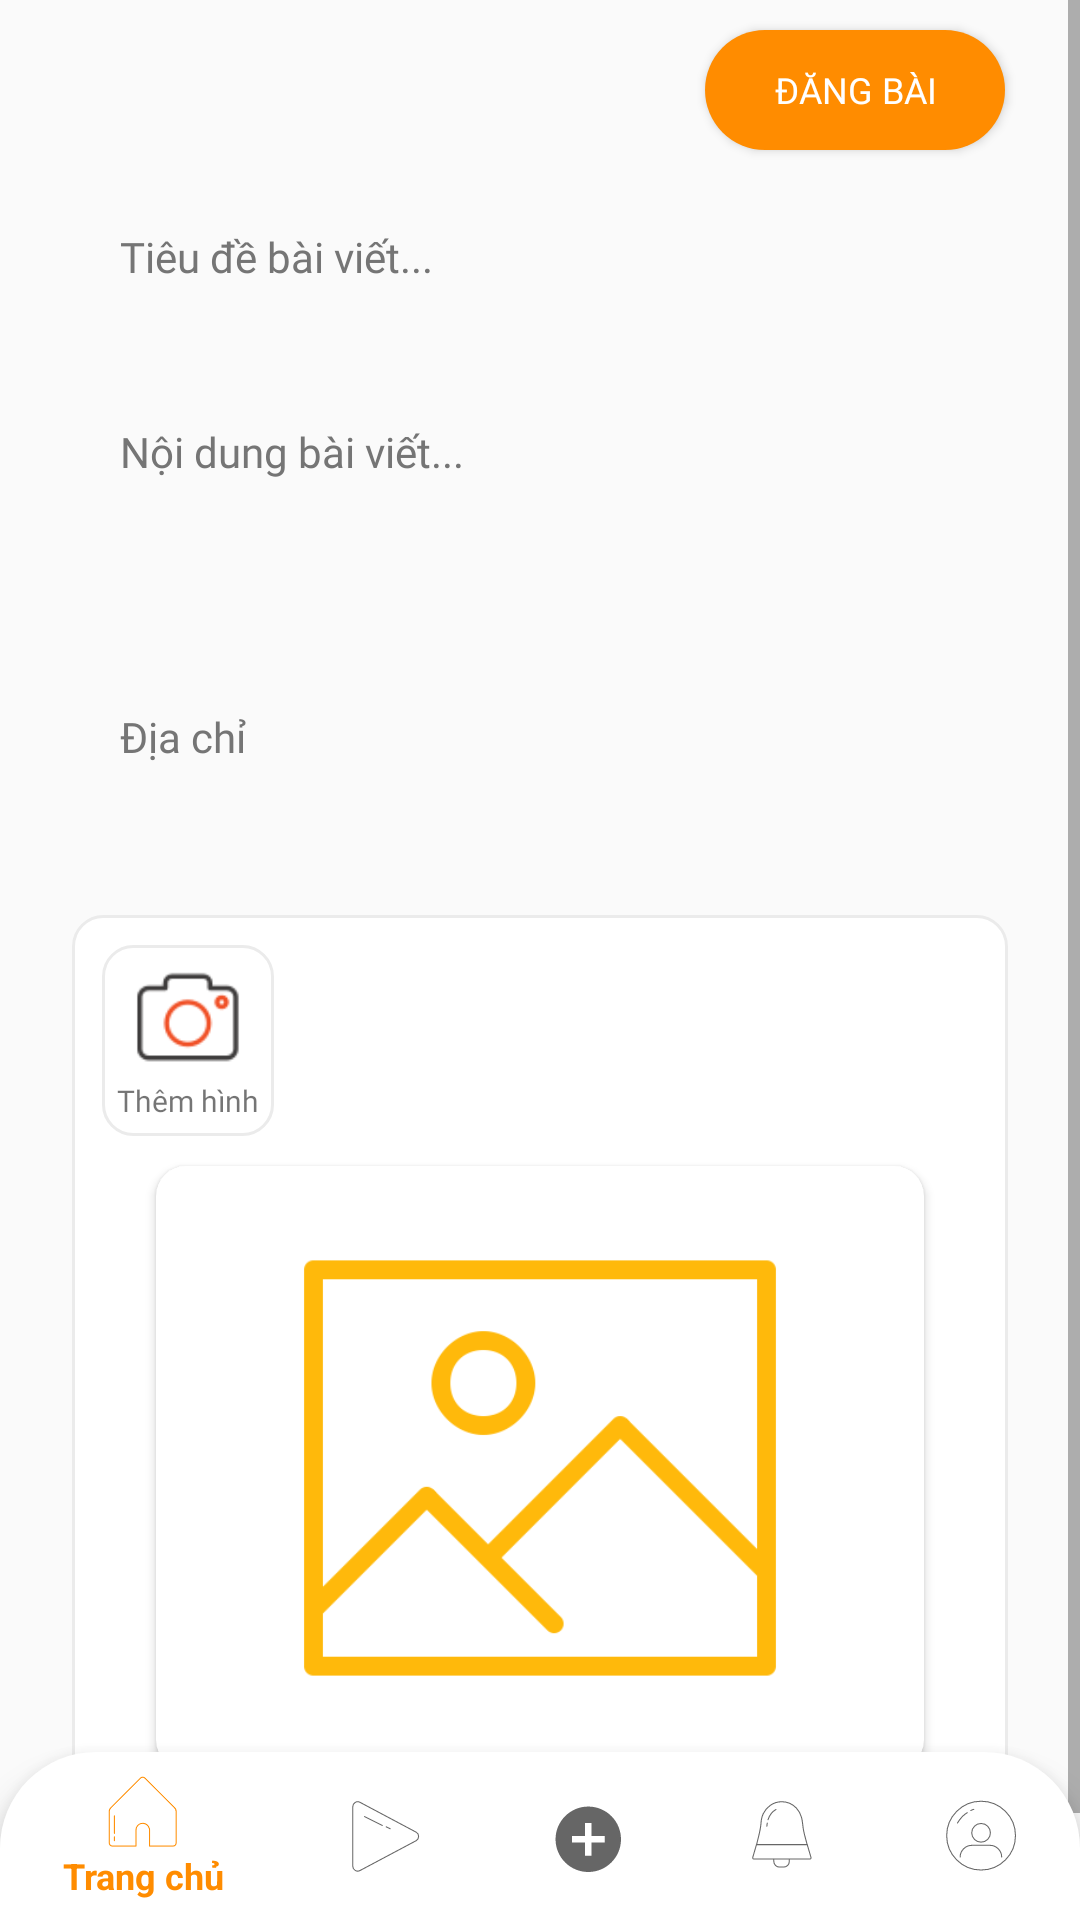

This screen was rendered from an Android layout file. Write that file and the resources it references.
<!-- AndroidManifest.xml: application theme AppTheme -->
<!-- res/layout/activity_post.xml -->
<?xml version="1.0" encoding="utf-8"?>
<androidx.constraintlayout.widget.ConstraintLayout
    xmlns:android="http://schemas.android.com/apk/res/android"
    xmlns:app="http://schemas.android.com/apk/res-auto"
    xmlns:tools="http://schemas.android.com/tools"
    android:layout_width="match_parent"
    android:layout_height="match_parent">

    <ScrollView
        android:id="@+id/scrollpost"
        android:layout_width="match_parent"
        android:layout_height="wrap_content"
        app:layout_constraintBottom_toTopOf="@+id/nav_view"
        app:layout_constraintHorizontal_bias="0.50"
        app:layout_constraintStart_toStartOf="parent"
        app:layout_constraintTop_toTopOf="parent"
        app:layout_constraintVertical_weight="2">

        <LinearLayout
            android:layout_width="match_parent"
            android:layout_height="match_parent"
            android:orientation="vertical">

            <Button
                android:id="@+id/btnPost"
                android:layout_width="100dp"
                android:layout_height="40dp"
                android:layout_gravity="right"
                android:layout_marginTop="30dp"
                android:layout_marginRight="25dp"
                android:background="@drawable/bg_auth_btn"
                android:fontFamily="@font/nunito_sans_bold"
                android:text="@string/text_addstatus"
                android:textColor="@color/colorTextORIcon"
                android:textSize="12dp" />

            <EditText
                android:id="@+id/edtPostName"
                android:layout_width="match_parent"
                android:layout_height="60dp"
                android:layout_marginStart="@dimen/margin_auth"
                android:layout_marginTop="10dp"
                android:layout_marginEnd="@dimen/margin_auth"
                android:background="@drawable/bg_auth_field"
                android:drawablePadding="@dimen/padding_field"
                android:fontFamily="@font/nunito_sans_reguler"
                android:gravity="top"
                android:hint="@string/text_titlestatus"
                android:imeOptions="actionNext"
                android:inputType="text"
                android:padding="@dimen/padding_field"
                android:textColor="@color/colorPrimaryText"
                android:textColorHint="@color/colorSecondaryText"
                android:textSize="@dimen/text_body_size"
                tools:ignore="Autofill"
                tools:targetApi="jelly_bean" />

            <EditText
                android:id="@+id/edtContent"
                android:layout_width="match_parent"
                android:layout_height="90dp"
                android:layout_marginStart="@dimen/margin_auth"
                android:layout_marginTop="5dp"
                android:layout_marginEnd="@dimen/margin_auth"
                android:background="@drawable/bg_auth_field"
                android:drawablePadding="@dimen/padding_field"
                android:fontFamily="@font/nunito_sans_reguler"
                android:gravity="top"
                android:hint="@string/text_contentstatus"
                android:imeOptions="actionNext"
                android:inputType="textMultiLine|text"
                android:padding="@dimen/padding_field"
                android:textColor="@color/colorPrimaryText"
                android:textColorHint="@color/colorSecondaryText"
                android:textSize="@dimen/text_body_size"
                tools:ignore="Autofill"
                tools:targetApi="jelly_bean" />

            <EditText
                android:id="@+id/edtAddress"
                android:layout_width="match_parent"
                android:layout_height="80dp"
                android:layout_marginStart="@dimen/margin_auth"
                android:layout_marginTop="5dp"
                android:layout_marginEnd="@dimen/margin_auth"
                android:background="@drawable/bg_auth_field"
                android:drawablePadding="@dimen/padding_field"
                android:fontFamily="@font/nunito_sans_reguler"
                android:gravity="top"
                android:hint="@string/text_address"
                android:imeOptions="actionNext"
                android:inputType="text"
                android:padding="@dimen/padding_field"
                android:textColor="@color/colorPrimaryText"
                android:textColorHint="@color/colorSecondaryText"
                android:textSize="@dimen/text_body_size"
                tools:ignore="Autofill"
                tools:targetApi="jelly_bean" />

            <LinearLayout
                android:layout_width="match_parent"
                android:layout_height="300dp"
                android:layout_marginStart="@dimen/margin_auth"
                android:layout_marginTop="5dp"
                android:layout_marginEnd="@dimen/margin_auth"
                android:background="@drawable/bg_image_post"
                android:orientation="vertical"
                android:padding="10dp">

                <LinearLayout
                    android:layout_width="wrap_content"
                    android:layout_height="wrap_content"
                    android:background="@drawable/bg_image_post"
                    android:orientation="vertical"
                    android:padding="5dp">

                    <ImageView
                        android:id="@+id/imgPicture"
                        android:layout_width="40dp"
                        android:layout_height="40dp"
                        android:layout_gravity="center_horizontal"
                        android:scaleType="centerCrop"
                        android:src="@drawable/post_image"
                        tools:ignore="ContentDescription" />

                    <TextView
                        android:layout_width="wrap_content"
                        android:layout_height="wrap_content"
                        android:layout_gravity="center_horizontal"
                        android:fontFamily="@font/nunito_sans_reguler"
                        android:text="@string/text_addimg"
                        android:textSize="10dp" />
                </LinearLayout>

                <androidx.cardview.widget.CardView
                    android:layout_width="wrap_content"
                    android:layout_height="wrap_content"
                    android:layout_gravity="center_horizontal"
                    android:layout_marginTop="10dp"
                    android:layout_marginBottom="5dp"
                    app:cardCornerRadius="10dp">

                    <ImageView
                        android:id="@+id/imgNewPost"
                        android:layout_width="wrap_content"
                        android:layout_height="wrap_content"
                        android:layout_gravity="center"
                        android:src="@drawable/upload" />
                </androidx.cardview.widget.CardView>

            </LinearLayout>

        </LinearLayout>
    </ScrollView>

    <com.google.android.material.bottomnavigation.BottomNavigationView
        android:id="@+id/nav_view"
        android:layout_width="match_parent"
        android:layout_height="wrap_content"
        android:background="@drawable/rounded"
        app:layout_constraintBottom_toBottomOf="parent"
        app:layout_constraintEnd_toEndOf="parent"
        app:layout_constraintHorizontal_bias="0.0"
        app:layout_constraintLeft_toLeftOf="parent"
        app:layout_constraintRight_toRightOf="parent"
        app:layout_constraintVertical_weight="1"
        app:menu="@menu/bottom_nav_menu" />

</androidx.constraintlayout.widget.ConstraintLayout>
<!-- resources referenced by this layout -->
<resources>
  <color name="colorPrimaryText">#212121</color>
  <color name="colorSecondaryText">#757575</color>
  <color name="colorTextORIcon">#FFFFFF</color>
  <dimen name="margin_auth">24dp</dimen>
  <dimen name="padding_field">16dp</dimen>
  <dimen name="text_body_size">14sp</dimen>
  <!-- drawable bg_auth_btn (drawable) -->
  <?xml version="1.0" encoding="utf-8"?>
  <shape xmlns:android="http://schemas.android.com/apk/res/android">
  
      <corners
          android:radius="@dimen/corner_btn" />
      <solid
          android:color="@color/colorOrange" />
  
  
  </shape>
  <!-- drawable bg_image_post (drawable) -->
  <?xml version="1.0" encoding="utf-8"?>
  <shape xmlns:android="http://schemas.android.com/apk/res/android">
  
      <corners
          android:radius="10dp" />
      <stroke
          android:width="@dimen/stroke_width_default"
          android:color="@color/colorDivider" />
      <solid
          android:color="@color/colorTextORIcon" />
  
  </shape>
  <!-- drawable post_image: png bitmap (drawable-xxxhdpi, 2099 bytes) -->
  <!-- drawable rounded (drawable) -->
  <?xml version="1.0" encoding="utf-8"?>
  <shape xmlns:android="http://schemas.android.com/apk/res/android">
      <solid android:color="#ffffff"/>
      <corners android:topLeftRadius="32dp"
              android:topRightRadius="32dp"/>
  </shape>
  <!-- drawable upload: png bitmap (drawable-xhdpi, 8555 bytes) -->
  <string name="text_addimg">Thêm hình</string>
  <string name="text_address">Địa chỉ</string>
  <string name="text_addstatus">Đăng bài</string>
  <string name="text_contentstatus">Nội dung bài viết...</string>
  <string name="text_titlestatus">Tiêu đề bài viết...</string>
  <style name="AppTheme" parent="Theme.AppCompat.Light.DarkActionBar">
          
          <item name="colorPrimary">@color/colorOrange</item>
          <item name="colorPrimaryDark">@color/colorOrange</item>
          <item name="colorAccent">@color/colorOrange</item>
          <item name="android:textSize">12sp</item>
      </style>
  <dimen name="corner_btn">24dp</dimen>
  <color name="colorOrange">#FF8C00</color>
  <dimen name="stroke_width_default">1dp</dimen>
  <color name="colorDivider">#EBEBEB</color>
</resources>
